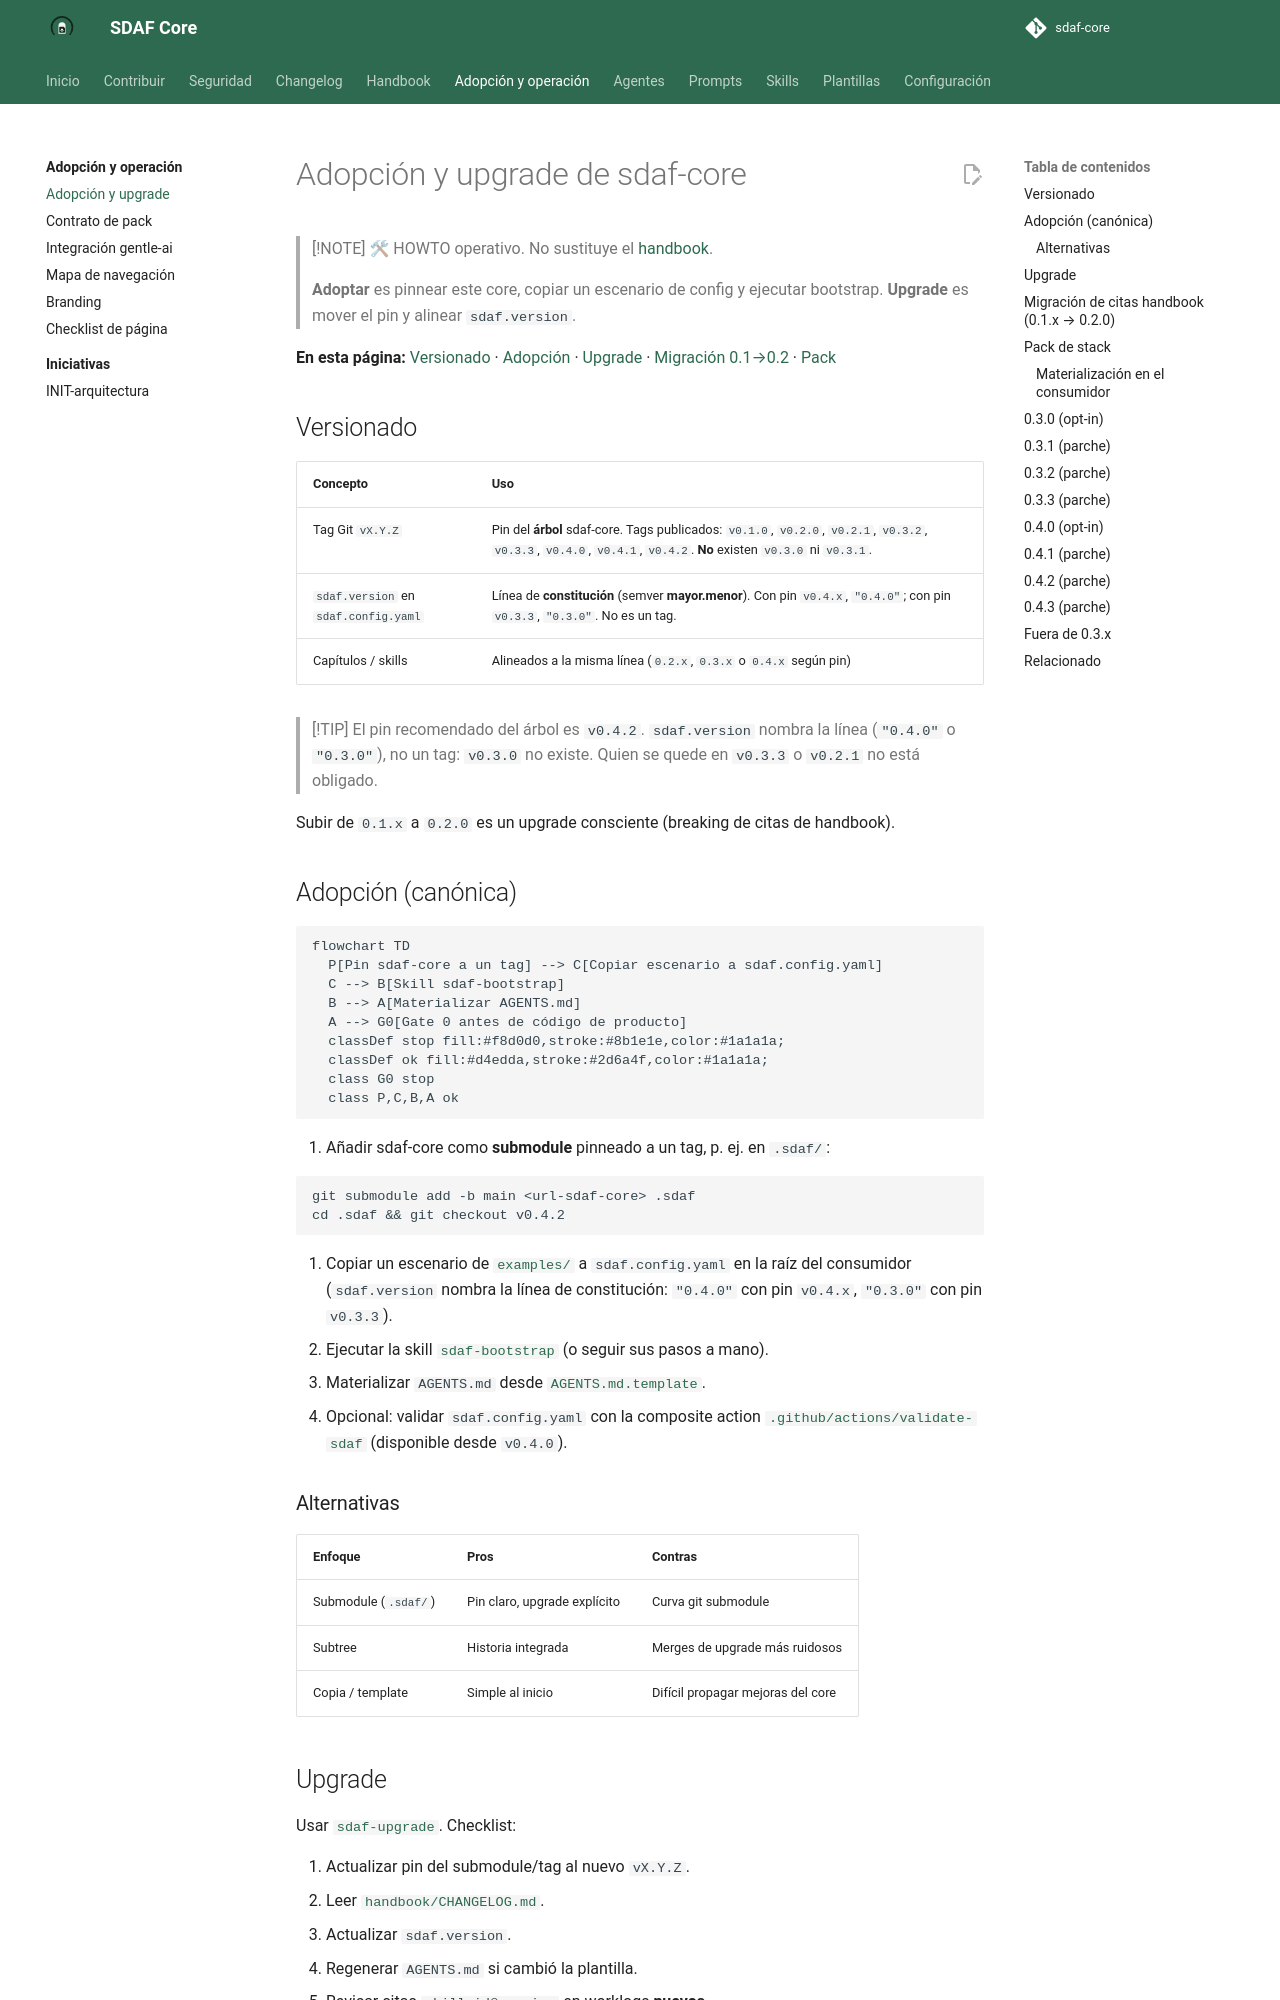

repository: Cyberdine-Systems-Corporation/sdaf-core · page: 0.4/docs/adopcion-y-upgrade/index.html · generator: mkdocs

# Adopción y upgrade de sdaf-core

> [!NOTE]
> 🛠 HOWTO operativo. No sustituye el [handbook](../handbook/README.md).
>
> **Adoptar** es pinnear este core, copiar un escenario de config y ejecutar bootstrap. **Upgrade** es mover el pin y alinear `sdaf.version`.

**En esta página:** [Versionado](#versionado) · [Adopción](#adopción-canónica) · [Upgrade](#upgrade) · [Migración 0.1→0.2](#migración-de-citas-handbook-01x-020) · [Pack](#pack-de-stack) · [Migrar a 0.6.0](#migrar-de-05x-a-060)

## Versionado

| Concepto | Uso |
|----------|-----|
| Tag Git `vX.Y.Z` | Pin del **árbol** sdaf-core. Tags publicados: `v0.1.0`, `v0.2.0`, `v0.2.1`, `v0.3.2`, `v0.3.3`, `v0.4.0`, `v0.4.1`, `v0.4.2`, `v0.4.3`, `v0.5.0`, `v0.5.1`, `v0.5.2`, `v0.5.3`. **No** existen `v0.3.0` ni `v0.3.1`. |
| `sdaf.version` en `sdaf.config.yaml` | Línea de **constitución** (semver **mayor.menor**). Con pin `v0.5.0`, `v0.5.1`, `v0.5.2` o `v0.5.3`, `"0.5.0"`; con pin `v0.4.x`, `"0.4.0"`; con pin `v0.3.3`, `"0.3.0"`. No es un tag. |
| Capítulos / skills | Alineados a la misma línea (`0.2.x`, `0.3.x`, `0.4.x` o `0.5.x` según pin) |

> [!TIP]
> El pin recomendado del árbol es `v0.5.3`. `sdaf.version` nombra la línea (`"0.5.0"`, `"0.4.0"` o `"0.3.0"`), no un tag: `v0.3.0` no existe. Quien se quede en `v0.5.2`, `v0.5.1`, `v0.5.0`, `v0.4.3`, `v0.3.3` o `v0.2.1` no está obligado.

Subir de `0.1.x` a `0.2.0` es un upgrade consciente (breaking de citas de handbook).

## Adopción (canónica)

```mermaid
flowchart TD
  P[Pin sdaf-core a un tag] --> C[Copiar escenario a sdaf.config.yaml]
  C --> B[Skill sdaf-bootstrap]
  B --> A[Materializar AGENTS.md]
  A --> G0[Gate 0 antes de código de producto]
  classDef stop fill:#f8d0d0,stroke:#8b1e1e,color:#1a1a1a;
  classDef ok fill:#d4edda,stroke:#2d6a4f,color:#1a1a1a;
  class G0 stop
  class P,C,B,A ok
```

1. Añadir sdaf-core como **submodule** pinneado a un tag, p. ej. en `.sdaf/`:

```text
git submodule add -b main <url-sdaf-core> .sdaf
cd .sdaf && git checkout v0.5.3
```

2. Copiar un escenario de [`examples/`](../examples/README.md) a `sdaf.config.yaml` en la raíz del consumidor (`sdaf.version` nombra la línea de constitución: `"0.5.0"` con pin `v0.5.0`, `v0.5.1`, `v0.5.2` o `v0.5.3`, `"0.4.0"` con pin `v0.4.x`, `"0.3.0"` con pin `v0.3.3`).
3. Ejecutar la skill [`sdaf-bootstrap`](../skills/sdaf-bootstrap/SKILL.md) (o seguir sus pasos a mano).
4. Materializar `AGENTS.md` desde [`AGENTS.md.template`](../AGENTS.md.template).
5. Opcional: validar `sdaf.config.yaml` con la composite action [`.github/actions/validate-sdaf`](../.github/actions/validate-sdaf/README.md) (disponible desde `v0.4.0`).

### Alternativas

| Enfoque | Pros | Contras |
|---------|------|---------|
| Submodule (`.sdaf/`) | Pin claro, upgrade explícito | Curva git submodule |
| Subtree | Historia integrada | Merges de upgrade más ruidosos |
| Copia / template | Simple al inicio | Difícil propagar mejoras del core |

### Adoptar sobre un repo con código

Aplica cuando el repo ya tiene código previo a la adopción y no puede cumplir Gate 0 con él desde el primer día ([ADR-008](../architecture/decisions/ADR-008-adopcion-sobre-codigo-existente.md)). En un repo vacío, usar el flujo anterior.

Precondiciones:

- `sdaf-bootstrap` ejecutado: existen `sdaf.config.yaml` y el árbol.
- El repo adopta la línea `0.5.0` (opt-in): la línea base y G0.6 son de esa línea ([sección 0.5.0](#050-opt-in)).
- Hay un humano que aceptará los ADRs y aprobará la línea base. Los agentes los dejan en Propuesto o Draft.

Ejecutar [`sdaf-adopt-existing`](../skills/sdaf-adopt-existing/SKILL.md). Sus pasos (los cinco de ADR-008 §6 más el cierre en Gate 0):

1. Inventariar las unidades del código existente y proponer cuáles quedan en el perímetro heredado.
2. Rellenar la línea base descriptiva en Draft, con esas unidades marcadas «heredada».
3. Proponer un ADR de reconocimiento por decisión previa a la adopción.
4. Proponer el ADR de excepción de adopción ([H13 §3](../handbook/13-enmienda-excepciones-ciclo-de-vida.md#3-excepciones-temporales)), con caducidad propuesta y plan de retorno que lista las unidades heredadas.
5. Abrir el primer PBI gobernado en Draft y, si procede, specs de caracterización ([H04 §4](../handbook/04-specification-standard.md#4-cabecera-obligatoria)).
6. Ejecutar Gate 0: el STOP esperado es G0.1, G0.2, G0.4 y G0.6 (G0.3 solo si el PBI toca límites, [H14 §6](../handbook/14-architecture-description.md#6-cuándo-cambia)) hasta que un humano acepte los ADRs, apruebe la línea base y apruebe las specs con su acceptance.

Aceptar el ADR de excepción legitima solo los cambios correctivos con worklog en el perímetro heredado; no desbloquea Gate 0 en el perímetro gobernado. Una feature nueva o un cambio de comportamiento pasa la unidad al perímetro gobernado antes de implementar.

La caducidad la fija el humano. Caducada sin prórroga humana, la excepción deja de aplicar y el perímetro heredado pasa a Gate 0 completo: revisar entonces el plan de retorno.

Limitaciones de las comprobaciones actuales:

- El modo consumidor de [`scripts/check-adrs.py`](../scripts/check-adrs.py) cubre los ADRs de un consumidor con formato anterior: véase [Validar los ADRs del consumidor](#validar-los-adrs-del-consumidor).
- `check-worklog-presence.py` mira las rutas de código de la config: con `stack.units` (línea 0.6.0, sin publicar) cubre las rutas de todas las unidades; sin ellas, `stack.src_path` y `stack.tests_path`. El código heredado fuera de esas rutas sigue sin quedar cubierto por esa comprobación.

### Validar los ADRs del consumidor

Hace falta cuando los ADRs del repo son anteriores a la adopción y no siguen el formato del core. El modo consumidor de [`scripts/check-adrs.py`](../scripts/check-adrs.py) los comprueba sin reescribirlos; está disponible desde `v0.5.3`.

- En local, desde el checkout del core: `python scripts/check-adrs.py --consumer --legacy-up-to N --root <repo-del-consumidor>`.
- Con la [action](../.github/actions/validate-sdaf/README.md): inputs `check-adrs: "true"` y `adrs-legacy-up-to: "N"`.

`N` es el número del último ADR que existía al adoptar. Lo fija el humano y queda revisable en su workflow; sin él (`0`) ningún ADR es heredado.

Se relaja para todos los ADRs: nombre y título con 3 o 4 dígitos, huecos de numeración, índice localizado por la cabecera (sin índice o sin columna `Estado` es un `AVISO`, no un error) y lectura robusta (BOM tolerado; un fichero que no es UTF-8 da un `FAIL` sin traceback).

Se relaja solo para los heredados (número ≤ `N`): `Fecha` sin hora, `Estado` por una tabla cerrada de equivalencias (`accepted` → Aceptado, `superseded` → Sustituido, `rechazada` → Rechazado…) y `Aceptación` opcional.

Sigue estricto siempre: Propuesto y Rechazado sin `Aceptación`, `Rechazo` completo, reciprocidad de Sustituye / Sustituido por, `Tipo` y `Caducidad` de las excepciones y número repetido. Un ADR nuevo (número > `N`) mantiene las reglas del core, incluida la `Aceptación` humana con hora y zona.

### Comprobar Gate 0 en el PR

Opt-in de la línea `0.5.0` (con una línea anterior el comprobador avisa y no comprueba nada). [`scripts/check-gate0.py`](../scripts/check-gate0.py) hace las comprobaciones **mecánicas** de [Gate 0](../skills/sdaf-gate0/SKILL.md) del PBI en curso: G0.1 (specs citadas existentes y Approved), G0.2 (acceptance), G0.4 (cabecera del PBI completa y unidades de la línea base), G0.5 (worklog citado) y G0.6 (línea base Approved). Está disponible desde `v0.5.3`.

- En local, desde el checkout del core: `python scripts/check-gate0.py --root <repo-del-consumidor> [--pbi ID|RUTA ...]`.
- Con la [action](../.github/actions/validate-sdaf/README.md): input `check-gate0: "true"` y, si se quiere fijar el PBI, `gate0-pbi: "PBI-PRD-001"`. Sin `gate0-pbi` el PBI se deduce del diff del PR y el checkout necesita `fetch-depth: 0`.

Es **bloqueante**: un `FAIL` falla el paso, igual que el STOP de Gate 0. Los `AVISO` no cambian el resultado.

Limitaciones:

- G0.3 es juicio humano ([H14 §6 y §7](../handbook/14-architecture-description.md#7-gate-0-y-qg-arch)): el comprobador lo avisa siempre y solo verifica que los ADRs citados existan y estén Aceptados. No calcula la vigencia (`Caducidad`).
- La excepción de adopción no se puede detectar mecánicamente y el comprobador nunca relaja un `FAIL` por ella; si la línea base declara unidades «heredada», solo añade un `AVISO`. Un PR correctivo legítimo en el perímetro heredado **fallará el paso**: quien tenga el input activo debe desactivarlo en ese PR y dejar la decisión a la persona responsable.
- No aprueba nada ni sustituye la revisión de la persona responsable: un resultado sin `FAIL` solo dice que los documentos que Gate 0 exige están y en el estado correcto.

### Comprobar la coherencia de ADRs, unidades y specs

Opt-in, disponible desde la línea `0.6.0` (sin publicar: ningún tag publicado la incluye todavía). [`scripts/check-architecture.py`](../scripts/check-architecture.py) comprueba, en un repo con línea base Approved, que esta no se contradice con los ADRs, con las unidades de `stack.units` ni con las specs.

- En local, desde el checkout del core: `python scripts/check-architecture.py --root <repo-del-consumidor>`.
- Con la [action](../.github/actions/validate-sdaf/README.md): input `check-architecture: "true"`, junto a `check-adrs` si se usa. Es bloqueante: un `FAIL` falla el paso.

Qué es `FAIL`, qué es `AVISO` y qué se ignora está en la sección «Comprobar la coherencia arquitectónica» del [README de la action](../.github/actions/validate-sdaf/README.md). Sin línea base Approved, o con `sdaf.version` anterior a `0.5.0`, avisa y no comprueba nada. No aprueba nada ni sustituye la revisión de la persona responsable.

## Upgrade

Usar [`sdaf-upgrade`](../skills/sdaf-upgrade/SKILL.md). Checklist:

1. Actualizar pin del submodule/tag al nuevo `vX.Y.Z`.
2. Leer [`handbook/CHANGELOG.md`](../handbook/CHANGELOG.md).
3. Actualizar `sdaf.version`.
4. Incorporar a `AGENTS.md` los cambios de la plantilla si cambió, conservando lo propio del consumidor (regenerarlo entero solo si no está personalizado).
5. Revisar citas `skill-id@version` en worklogs **nuevos**.
6. Si venías de 0.1.x: remapear citas de capítulos según la tabla siguiente.
7. No auto-migrar specs ni handbook de producto del consumidor.
